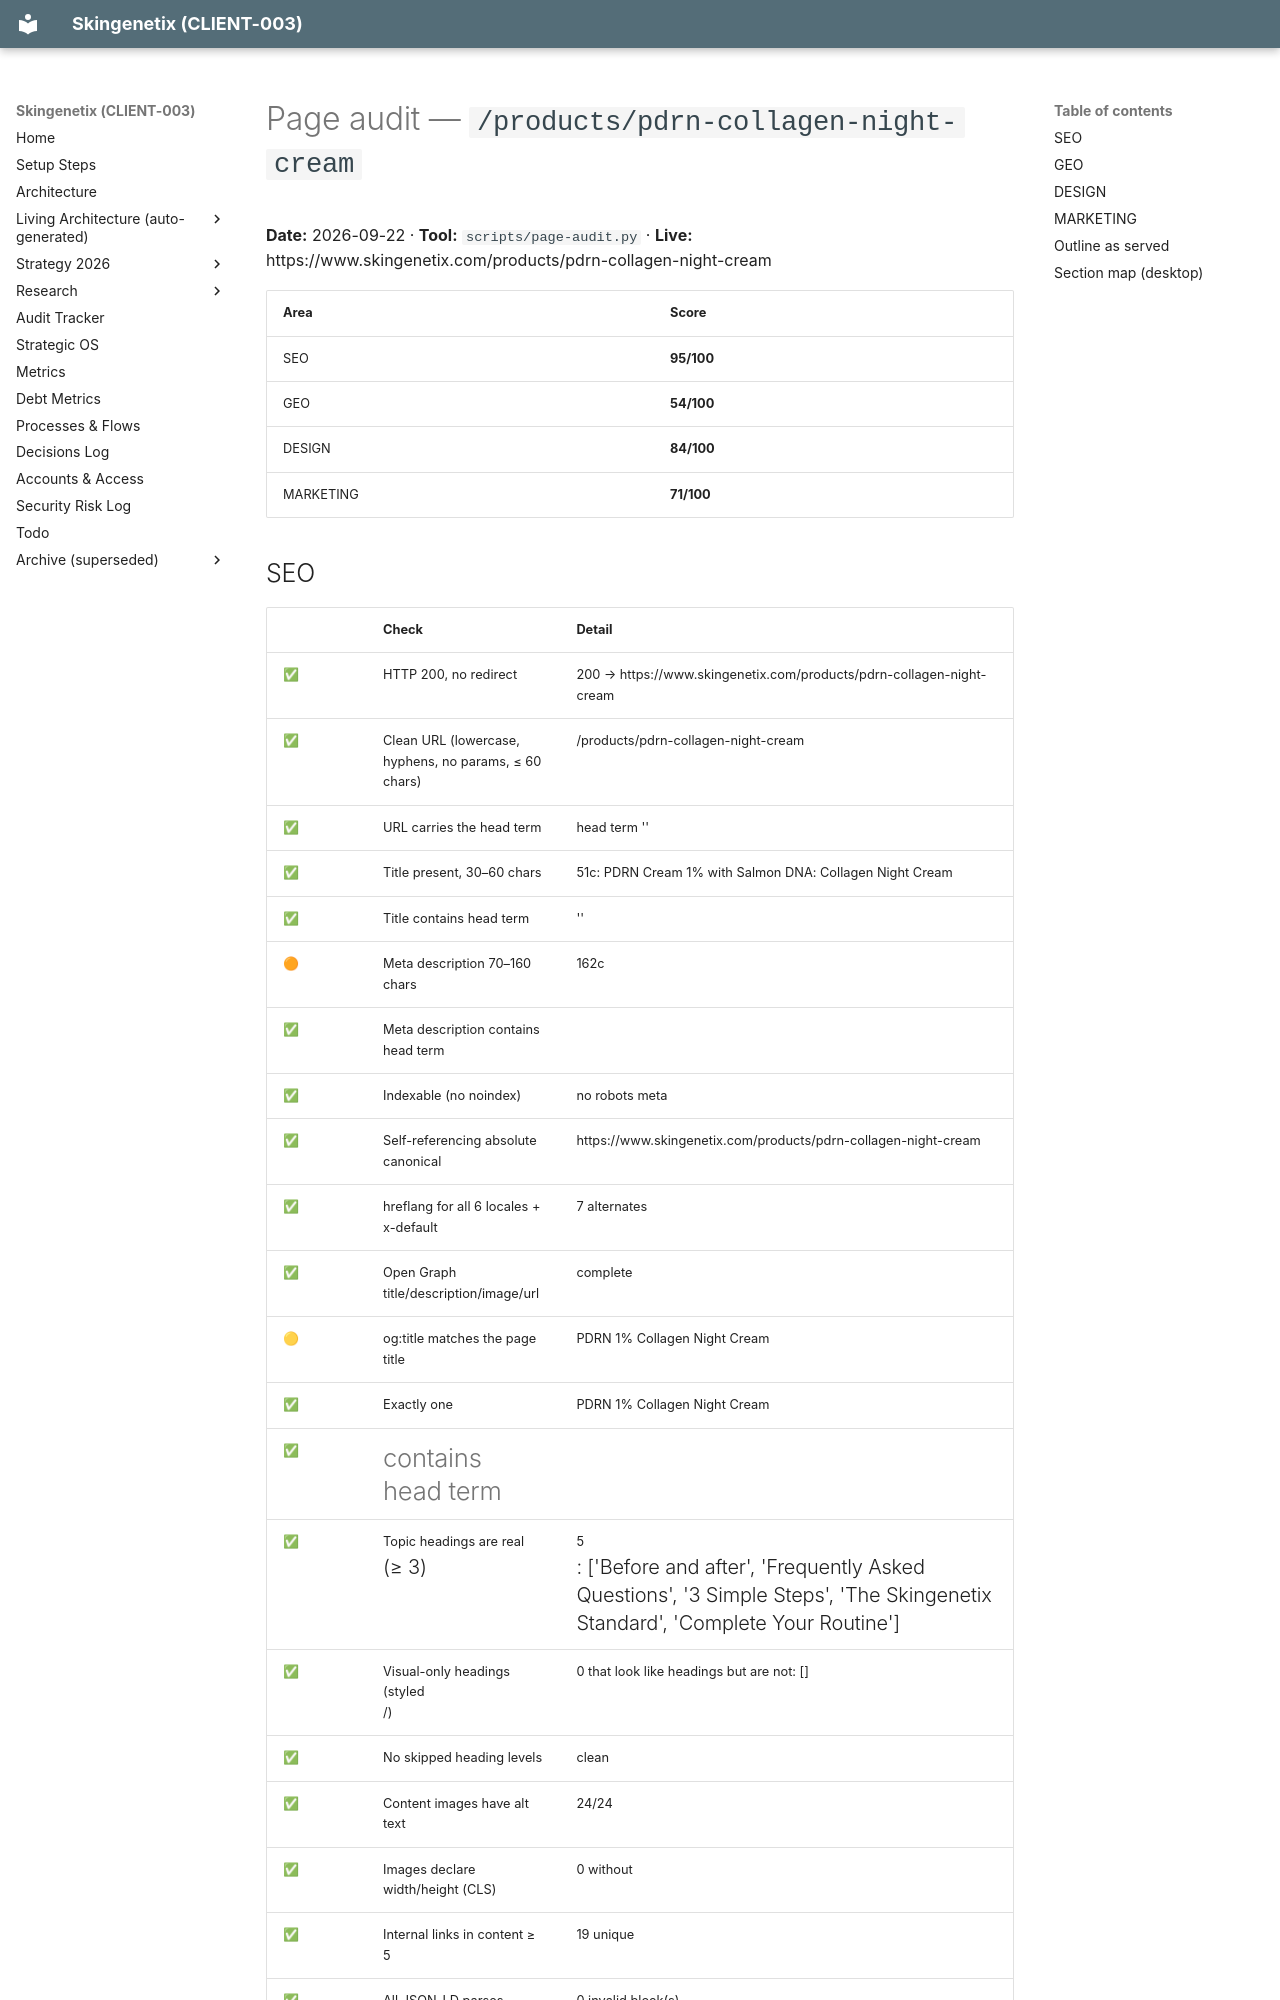

repository: MrSmithNL/skingenetix-website · page: audits/pages/products-pdrn-collagen-night-cream-2026-09-22/index.html · generator: mkdocs

# Page audit — `/products/pdrn-collagen-night-cream`

**Date:** 2026-09-22 · **Tool:** `scripts/page-audit.py` · **Live:** https://www.skingenetix.com/products/pdrn-collagen-night-cream

| Area | Score |
|---|---|
| SEO | **95/100** |
| GEO | **54/100** |
| DESIGN | **84/100** |
| MARKETING | **71/100** |

## SEO

| | Check | Detail |
|---|---|---|
| ✅ | HTTP 200, no redirect | 200 → https://www.skingenetix.com/products/pdrn-collagen-night-cream |
| ✅ | Clean URL (lowercase, hyphens, no params, ≤ 60 chars) | /products/pdrn-collagen-night-cream |
| ✅ | URL carries the head term | head term '' |
| ✅ | Title present, 30–60 chars | 51c: PDRN Cream 1% with Salmon DNA: Collagen Night Cream |
| ✅ | Title contains head term | '' |
| 🟠 | Meta description 70–160 chars | 162c |
| ✅ | Meta description contains head term |  |
| ✅ | Indexable (no noindex) | no robots meta |
| ✅ | Self-referencing absolute canonical | https://www.skingenetix.com/products/pdrn-collagen-night-cream |
| ✅ | hreflang for all 6 locales + x-default | 7 alternates |
| ✅ | Open Graph title/description/image/url | complete |
| 🟡 | og:title matches the page title | PDRN 1% Collagen Night Cream |
| ✅ | Exactly one <h1> | PDRN 1% Collagen Night Cream |
| ✅ | <h1> contains head term |  |
| ✅ | Topic headings are real <h2> (≥ 3) | 5 <h2>: ['Before and after', 'Frequently Asked Questions', '3 Simple Steps', 'The Skingenetix Standard', 'Complete Your Routine'] |
| ✅ | Visual-only headings (styled <p>/<span>) | 0 that look like headings but are not: [] |
| ✅ | No skipped heading levels | clean |
| ✅ | Content images have alt text | 24/24 |
| ✅ | Images declare width/height (CLS) | 0 without |
| ✅ | Internal links in content ≥ 5 | 19 unique |
| ✅ | All JSON-LD parses | 0 invalid block(s) |
| ✅ | No duplicate schema types | types ['Product', 'BreadcrumbList', 'FAQPage'] |
| ✅ | BreadcrumbList present |  |
| ✅ | FAQ schema matches visible questions | 6 Qs; not visible: [] |
| ✅ | Page listed in XML sitemap |  |
